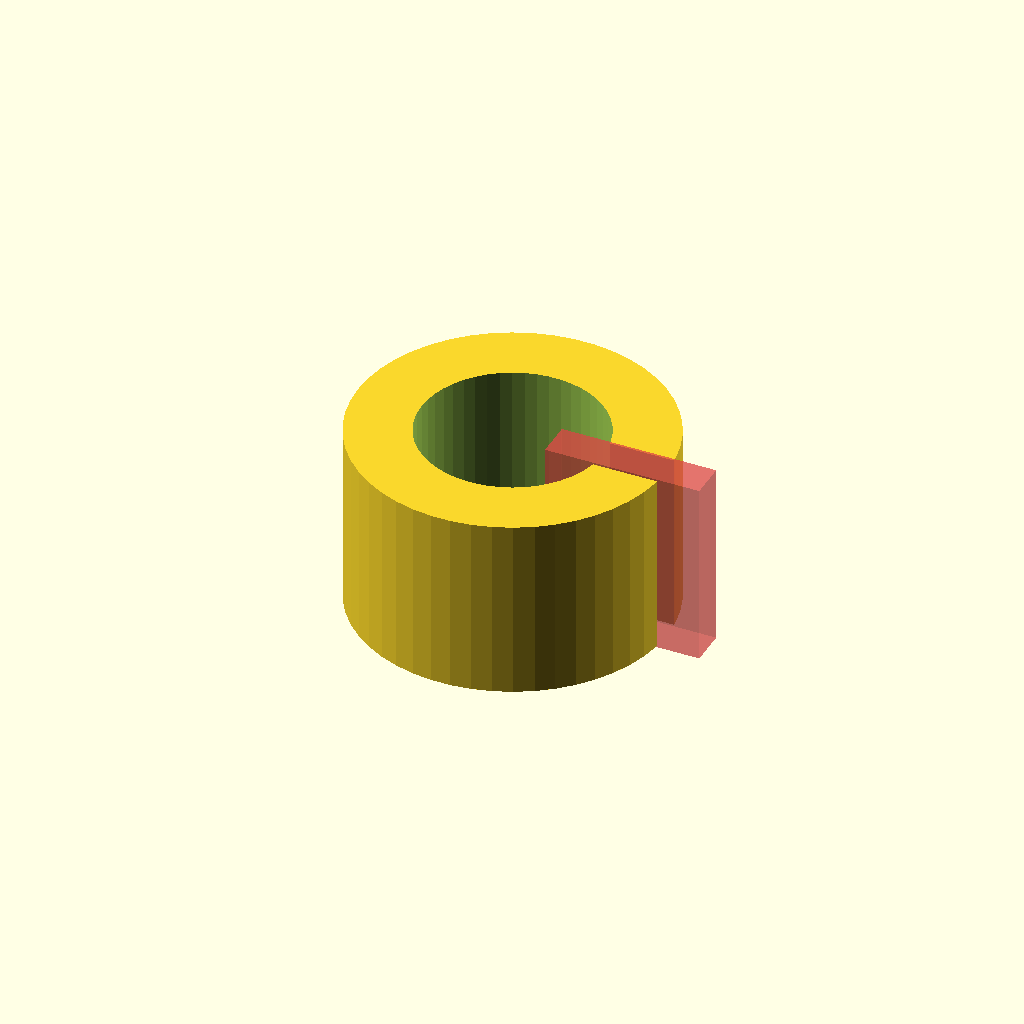
Cell 1: the model at its default parameters.
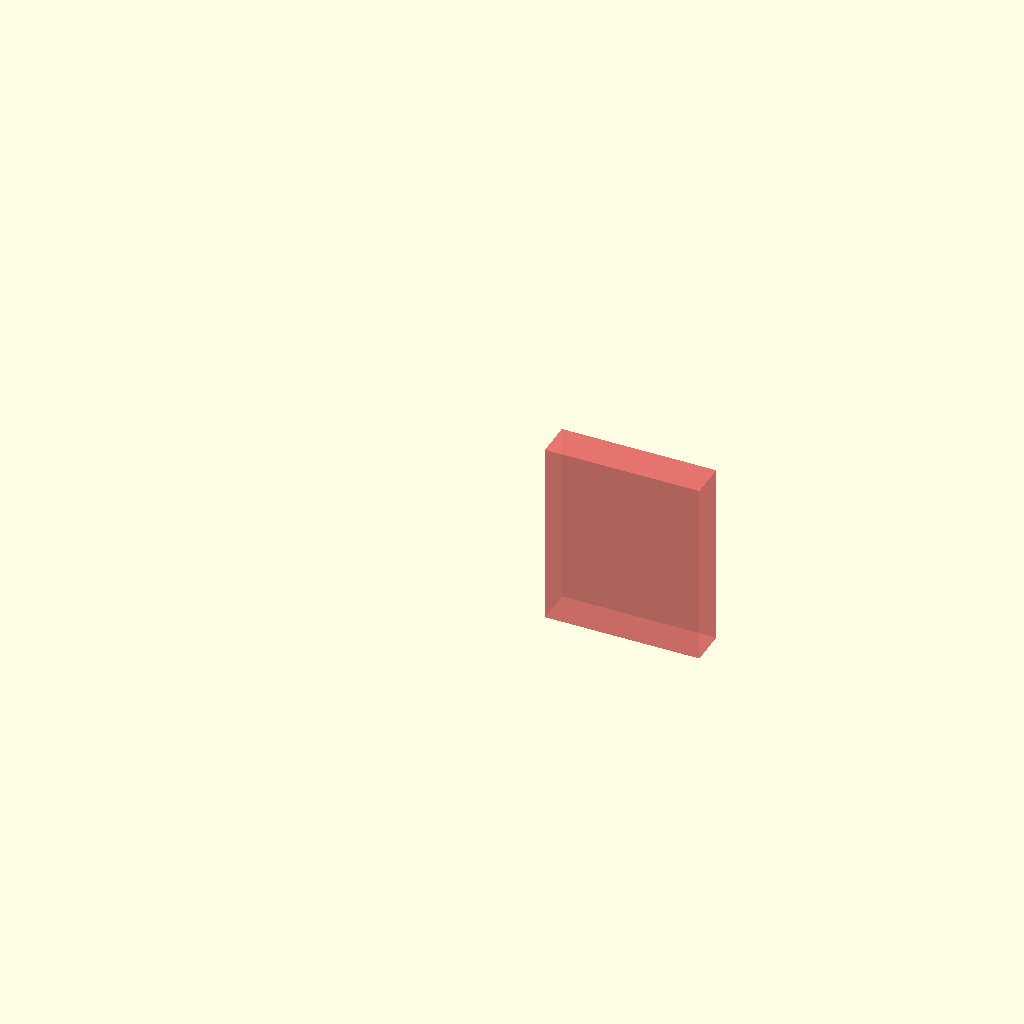
Cell 2: the same model with id = 10.
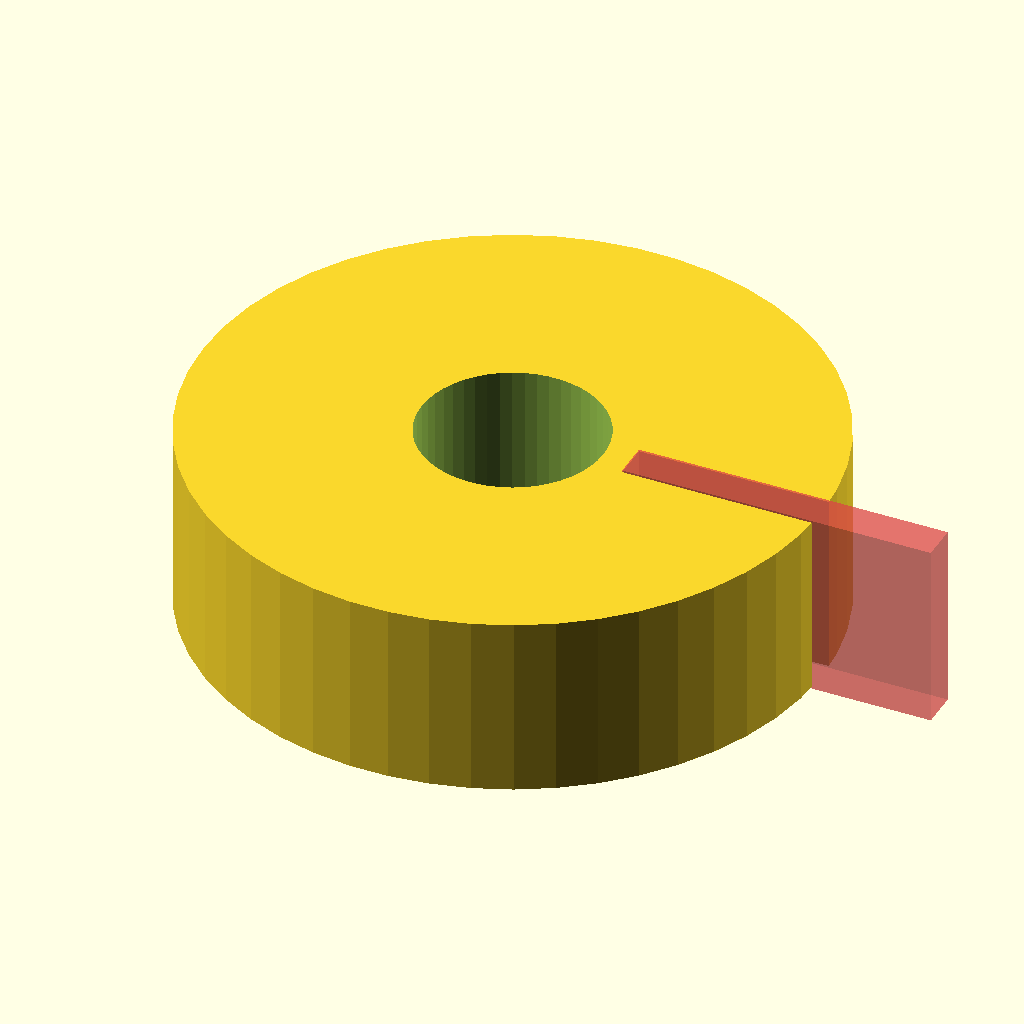
Cell 3: the same model with od = 17.
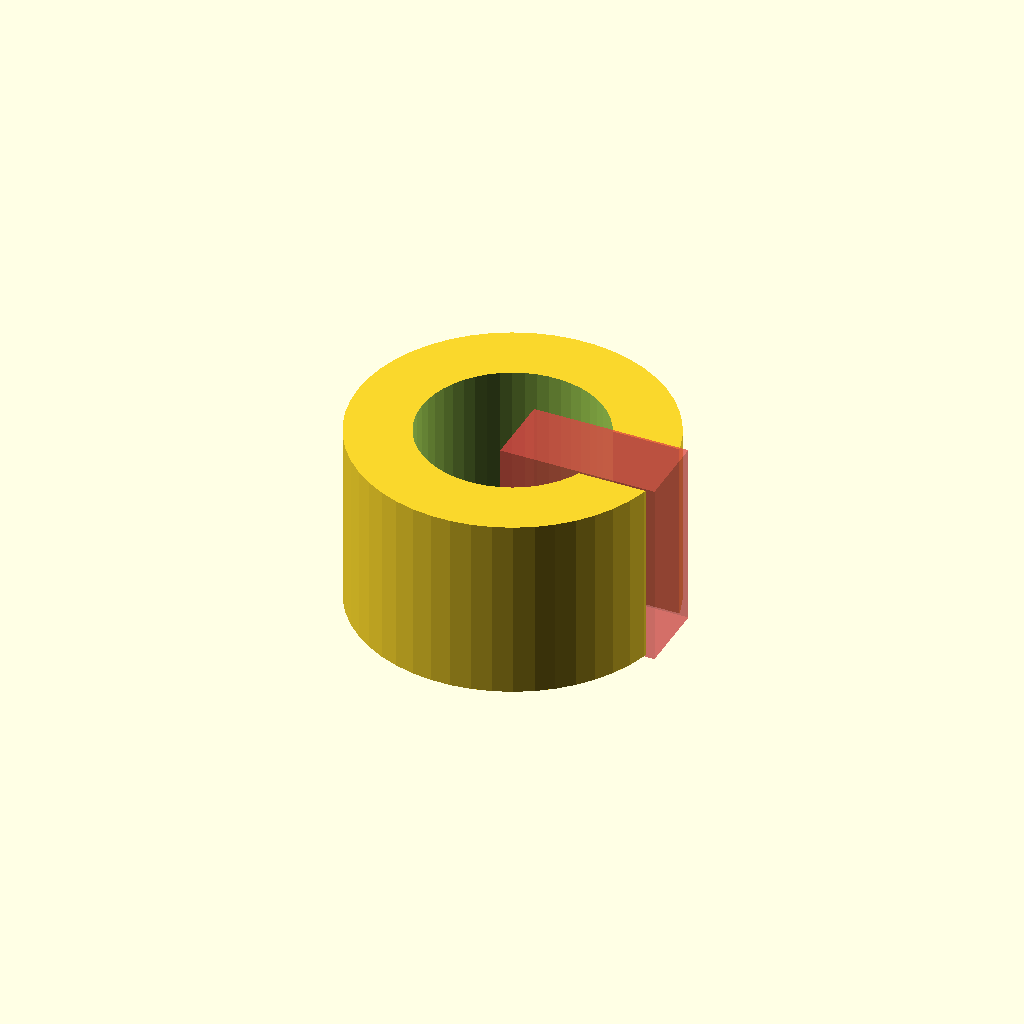
Cell 4: the same model with cut_w = 2.
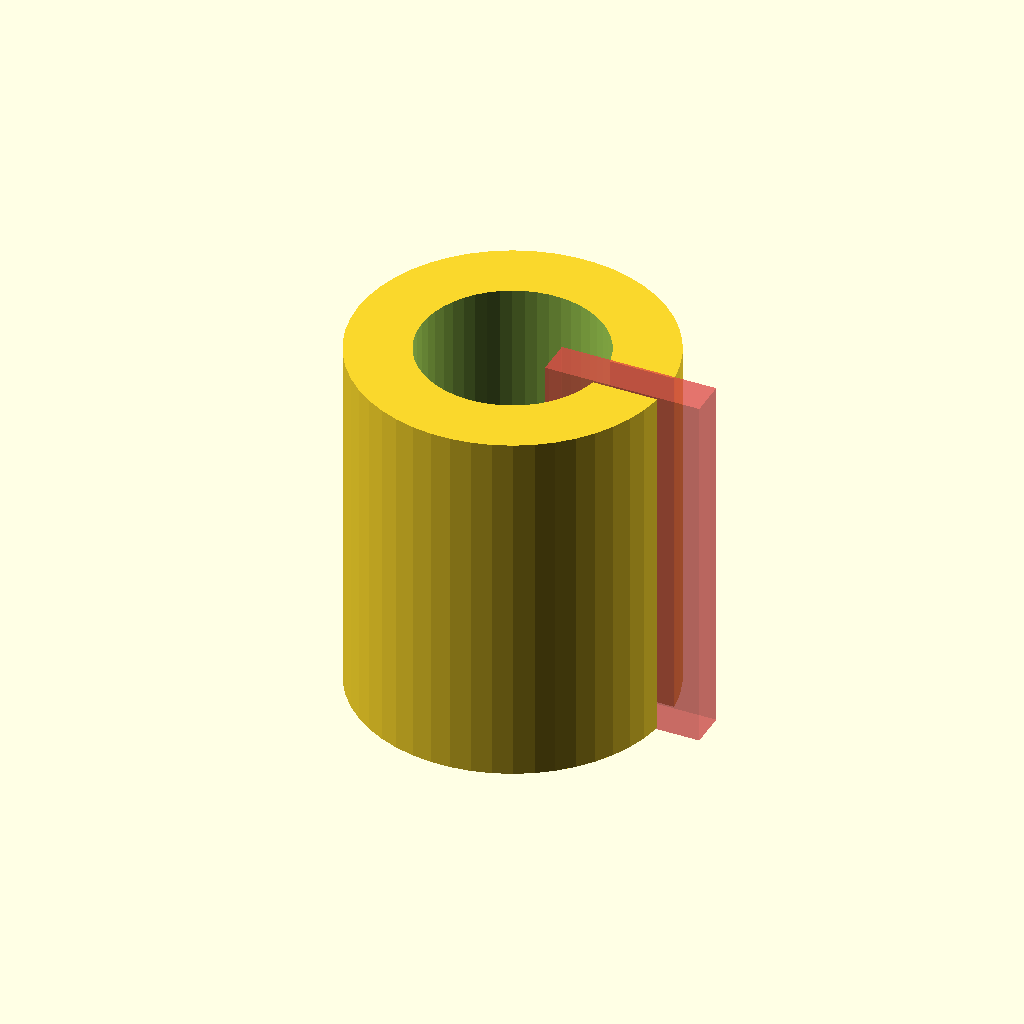
Cell 5 — h set to 10, the other parameters unchanged.
One fixed orthographic camera (rotation 55°, 0°, 25°; colour scheme Cornfield) for every cell.
The OpenSCAD source (inputs/thingiverse/files/thing-589518/barrier.scad):
// Singer Spool Holder Clamp
// by zeus - zeus@ctdo.de - 2014-12-11


// Parameters are in mm

// Inner Diameter
id=5; // 5 is good for the Singer Professional XL1000
// Outer Diameter
od=8.5; // 8.5 Gives enought Material thickness when id is "5"
// Width of the cut
cut_w=1; // Increase when your Printer is very sloppy and almost fills this gap
// Height
h=5; //Height of the Clamp

$fn=050;


difference(){
	cylinder(h=h, r=od/2, center=true);
	cylinder(h=h+0.1, r=id/2, center=true);
	translate([od/2-cut_w,0,0]){
		#cube([od/2,cut_w,h+0.1],center=true);
	}
}
Parameter table extracted from the source (name, type, default, range or options):
id: number, default 5
od: number, default 8.5
cut_w: number, default 1
h: number, default 5
